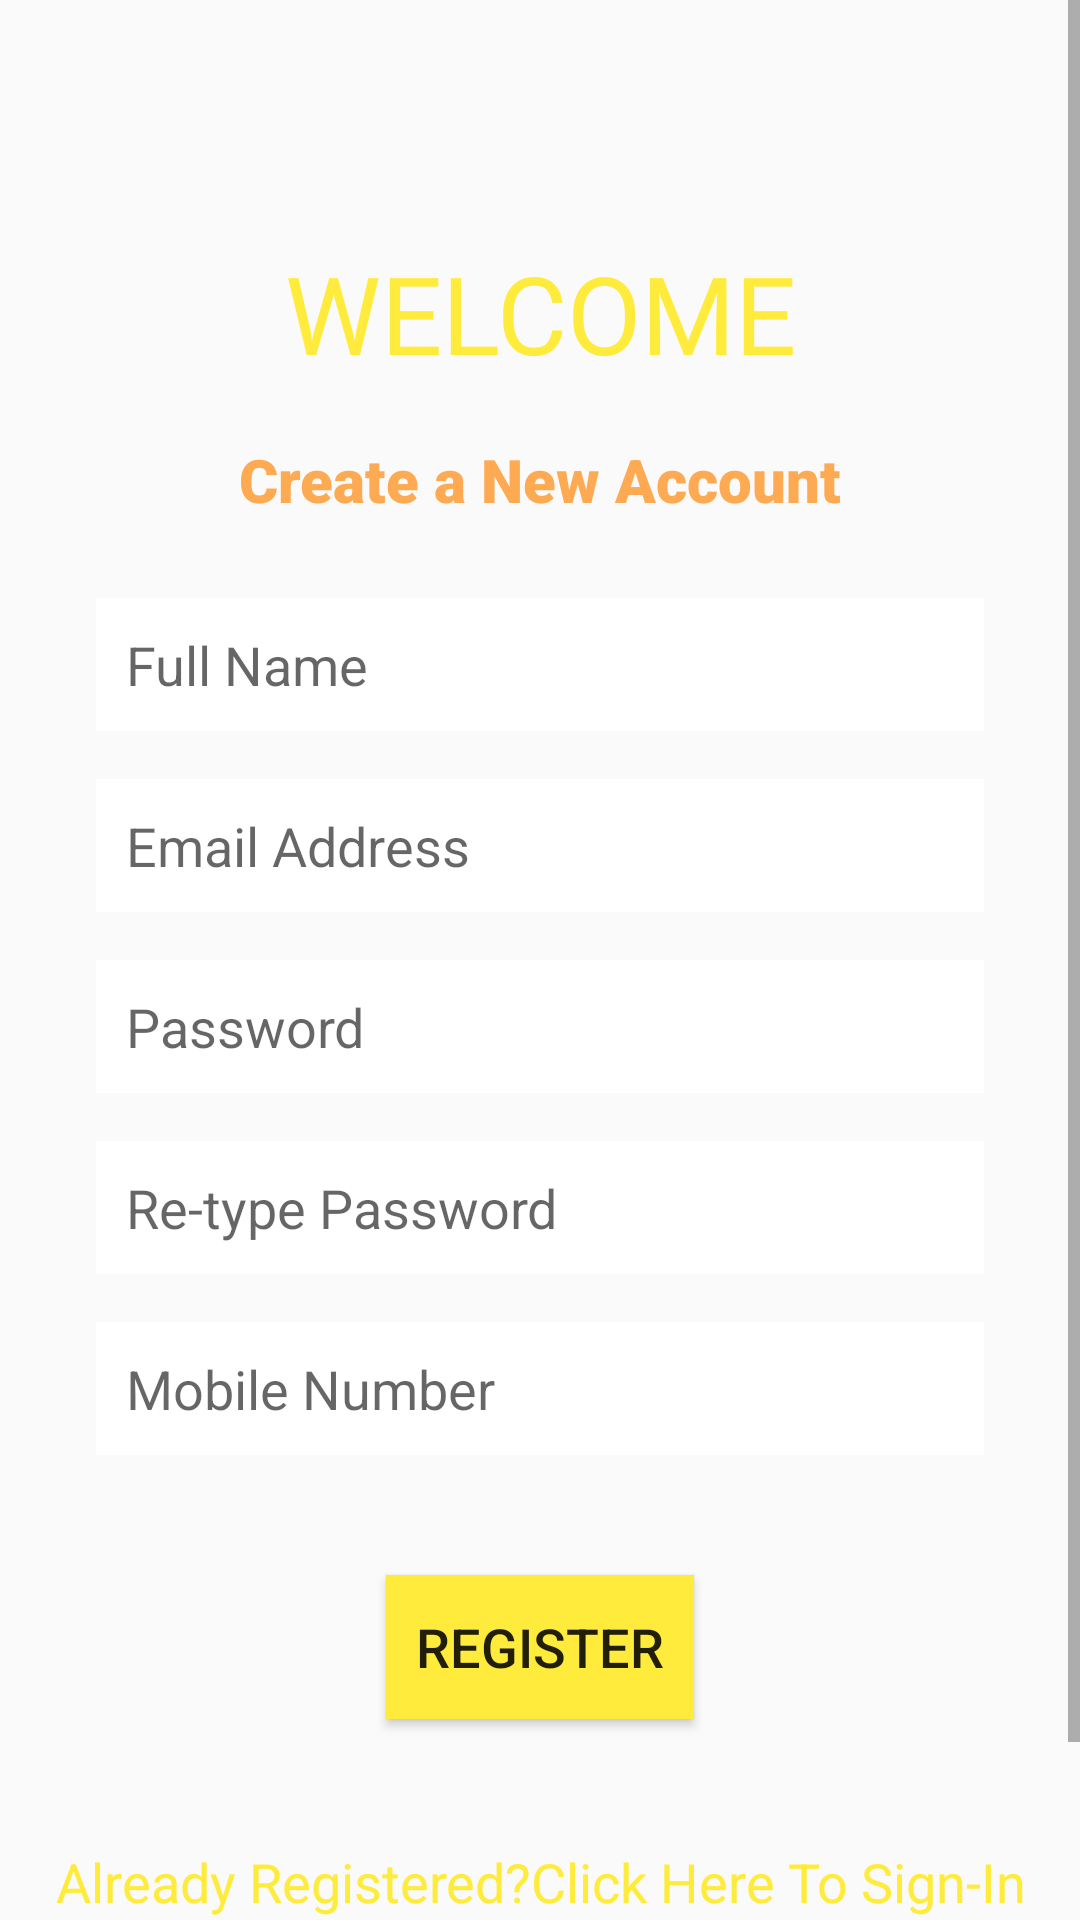

This screen was rendered from an Android layout file. Write that file and the resources it references.
<!-- AndroidManifest.xml: application theme AppTheme -->
<!-- res/layout/activity_register.xml -->
<?xml version="1.0" encoding="utf-8"?>
<ScrollView xmlns:android="http://schemas.android.com/apk/res/android"
    xmlns:app="http://schemas.android.com/apk/res-auto"
    xmlns:tools="http://schemas.android.com/tools"
    android:layout_width="match_parent"
    android:layout_height="match_parent"
    android:background="@drawable/wallpaper"
    app:layout_constraintTop_toTopOf="parent">

    <androidx.constraintlayout.widget.ConstraintLayout
        android:layout_width="match_parent"
        android:layout_height="wrap_content"
        tools:context=".Register">

        <TextView
            android:id="@+id/header"
            android:layout_width="wrap_content"
            android:layout_height="wrap_content"
            android:layout_marginTop="80dp"
            android:fontFamily="@font/alfa_slab_one"
            android:text="@string/welcome"
            android:textAlignment="center"
            android:textAllCaps="true"
            android:textAppearance="@style/AppTheme"
            android:textColor="#FFEB3B"
            android:textSize="36sp"
            app:layout_constraintBottom_toBottomOf="parent"
            app:layout_constraintEnd_toEndOf="parent"
            app:layout_constraintStart_toStartOf="parent"
            app:layout_constraintTop_toTopOf="parent"
            app:layout_constraintVertical_bias="0.0" />

        <TextView
            android:id="@+id/textView2"
            android:layout_width="wrap_content"
            android:layout_height="wrap_content"
            android:layout_marginTop="8dp"
            android:fontFamily="sans-serif-black"
            android:padding="10dp"
            android:text="@string/create_a_new_account"
            android:textAlignment="center"
            android:textColor="#FDAA53"
            android:textSize="20sp"
            app:layout_constraintBottom_toBottomOf="parent"
            app:layout_constraintEnd_toEndOf="parent"
            app:layout_constraintStart_toStartOf="parent"
            app:layout_constraintTop_toBottomOf="@+id/header"
            app:layout_constraintVertical_bias="0.0" />

        <EditText
            android:id="@+id/name"
            android:layout_width="0dp"
            android:layout_height="wrap_content"
            android:layout_marginStart="32dp"
            android:layout_marginTop="16dp"
            android:layout_marginEnd="32dp"
            android:background="#FFFFFF"
            android:ems="10"
            android:hint="@string/full_name"
            android:inputType="textPersonName"
            android:padding="10dp"
            app:layout_constraintBottom_toBottomOf="parent"
            app:layout_constraintEnd_toEndOf="parent"
            app:layout_constraintStart_toStartOf="parent"
            app:layout_constraintTop_toBottomOf="@+id/textView2"
            app:layout_constraintVertical_bias="0.0" />

        <EditText
            android:id="@+id/email"
            android:layout_width="0dp"
            android:layout_height="wrap_content"
            android:layout_marginStart="32dp"
            android:layout_marginTop="16dp"
            android:layout_marginEnd="32dp"
            android:background="#FFFFFF"
            android:ems="10"
            android:hint="@string/email_address"
            android:inputType="textEmailAddress"
            android:padding="10dp"
            app:layout_constraintBottom_toBottomOf="parent"
            app:layout_constraintEnd_toEndOf="parent"
            app:layout_constraintStart_toStartOf="parent"
            app:layout_constraintTop_toBottomOf="@+id/name"
            app:layout_constraintVertical_bias="0.0" />

        <EditText
            android:id="@+id/pass"
            android:layout_width="0dp"
            android:layout_height="wrap_content"
            android:layout_marginStart="32dp"
            android:layout_marginTop="16dp"
            android:layout_marginEnd="32dp"
            android:background="#FFFFFF"
            android:ems="10"
            android:hint="@string/password"
            android:inputType="textPassword"
            android:padding="10dp"
            app:layout_constraintBottom_toBottomOf="parent"
            app:layout_constraintEnd_toEndOf="parent"
            app:layout_constraintStart_toStartOf="parent"
            app:layout_constraintTop_toBottomOf="@+id/email"
            app:layout_constraintVertical_bias="0.0" />

        <EditText
            android:id="@+id/rePass"
            android:layout_width="0dp"
            android:layout_height="wrap_content"
            android:layout_marginStart="32dp"
            android:layout_marginTop="16dp"
            android:layout_marginEnd="32dp"
            android:background="#FFFFFF"
            android:ems="10"
            android:hint="Re-type Password"
            android:inputType="textPassword"
            android:padding="10dp"
            app:layout_constraintBottom_toBottomOf="parent"
            app:layout_constraintEnd_toEndOf="parent"
            app:layout_constraintStart_toStartOf="parent"
            app:layout_constraintTop_toBottomOf="@+id/pass"
            app:layout_constraintVertical_bias="0.0" />

        <EditText
            android:id="@+id/Mobile_num"
            android:layout_width="0dp"
            android:layout_height="wrap_content"
            android:layout_marginStart="32dp"
            android:layout_marginTop="16dp"
            android:layout_marginEnd="32dp"
            android:background="#FFFFFF"
            android:ems="10"
            android:hint="Mobile Number"
            android:inputType="phone"
            android:padding="10dp"
            app:layout_constraintBottom_toBottomOf="parent"
            app:layout_constraintEnd_toEndOf="parent"
            app:layout_constraintStart_toStartOf="parent"
            app:layout_constraintTop_toBottomOf="@+id/rePass"
            app:layout_constraintVertical_bias="0.0" />

        <Spinner
            android:id="@+id/spinner"
            android:layout_width="0dp"
            android:layout_height="wrap_content"
            android:layout_marginStart="32dp"
            android:layout_marginTop="16dp"
            android:layout_marginEnd="32dp"
            android:background="#FFFFFF"
            app:layout_constraintBottom_toBottomOf="parent"
            app:layout_constraintEnd_toEndOf="parent"
            app:layout_constraintStart_toStartOf="parent"
            app:layout_constraintTop_toBottomOf="@id/Mobile_num"
            app:layout_constraintVertical_bias="0.0" />

        <TextView
            android:id="@+id/signlink"
            android:layout_width="wrap_content"
            android:layout_height="wrap_content"
            android:layout_marginTop="32dp"
            android:clickable="true"
            android:focusable="auto"
            android:padding="10dp"
            android:text="@string/already_registered_click_here_to_sign_in"
            android:textAlignment="center"
            android:textColor="#FFEB3B"
            android:textSize="18sp"
            app:layout_constraintBottom_toBottomOf="parent"
            app:layout_constraintEnd_toEndOf="parent"
            app:layout_constraintStart_toStartOf="parent"
            app:layout_constraintTop_toBottomOf="@+id/regButton"
            app:layout_constraintVertical_bias="0.0" />

        <Button
            android:id="@+id/regButton"
            android:layout_width="wrap_content"
            android:layout_height="wrap_content"
            android:layout_marginTop="24dp"
            android:background="#FFEB3B"
            android:padding="10dp"
            android:text="@string/register"
            android:textAlignment="center"
            android:textAllCaps="true"
            android:textSize="18sp"
            app:layout_constraintBottom_toBottomOf="parent"
            app:layout_constraintEnd_toEndOf="parent"
            app:layout_constraintStart_toStartOf="parent"
            app:layout_constraintTop_toBottomOf="@id/spinner"
            app:layout_constraintVertical_bias="0.0" />

        <ProgressBar
            android:id="@+id/progressBar"
            style="?android:attr/progressBarStyle"
            android:layout_width="wrap_content"
            android:layout_height="wrap_content"
            android:layout_marginTop="8dp"
            android:indeterminate="false"
            android:progressDrawable="@android:drawable/progress_horizontal"
            android:progressTint="#0F0101"
            android:visibility="invisible"
            app:layout_constraintBottom_toBottomOf="parent"
            app:layout_constraintEnd_toEndOf="parent"
            app:layout_constraintStart_toStartOf="parent"
            app:layout_constraintTop_toBottomOf="@+id/signlink"
            app:layout_constraintVertical_bias="0.0" />


    </androidx.constraintlayout.widget.ConstraintLayout>
</ScrollView>
<!-- resources referenced by this layout -->
<resources>
  <string name="already_registered_click_here_to_sign_in">Already Registered?Click Here To Sign-In</string>
  <string name="create_a_new_account">Create a New Account</string>
  <string name="email_address">Email Address</string>
  <string name="full_name">Full Name</string>
  <string name="password">Password</string>
  <string name="register">Register</string>
  <string name="welcome">Welcome</string>
  <style name="AppTheme" parent="Theme.AppCompat.Light.DarkActionBar">
          
          <item name="colorPrimary">@color/colorPrimary</item>
          <item name="colorPrimaryDark">@color/colorPrimaryDark</item>
          <item name="colorAccent">@color/colorAccent</item>
      </style>
  <!-- not gathered from this repository: default colours our renderer supplied (Android Studio template values) -->
  <color name="colorPrimary">#FF6200EE</color>
  <color name="colorPrimaryDark">#FF3700B3</color>
  <color name="colorAccent">#FF03DAC5</color>
</resources>
